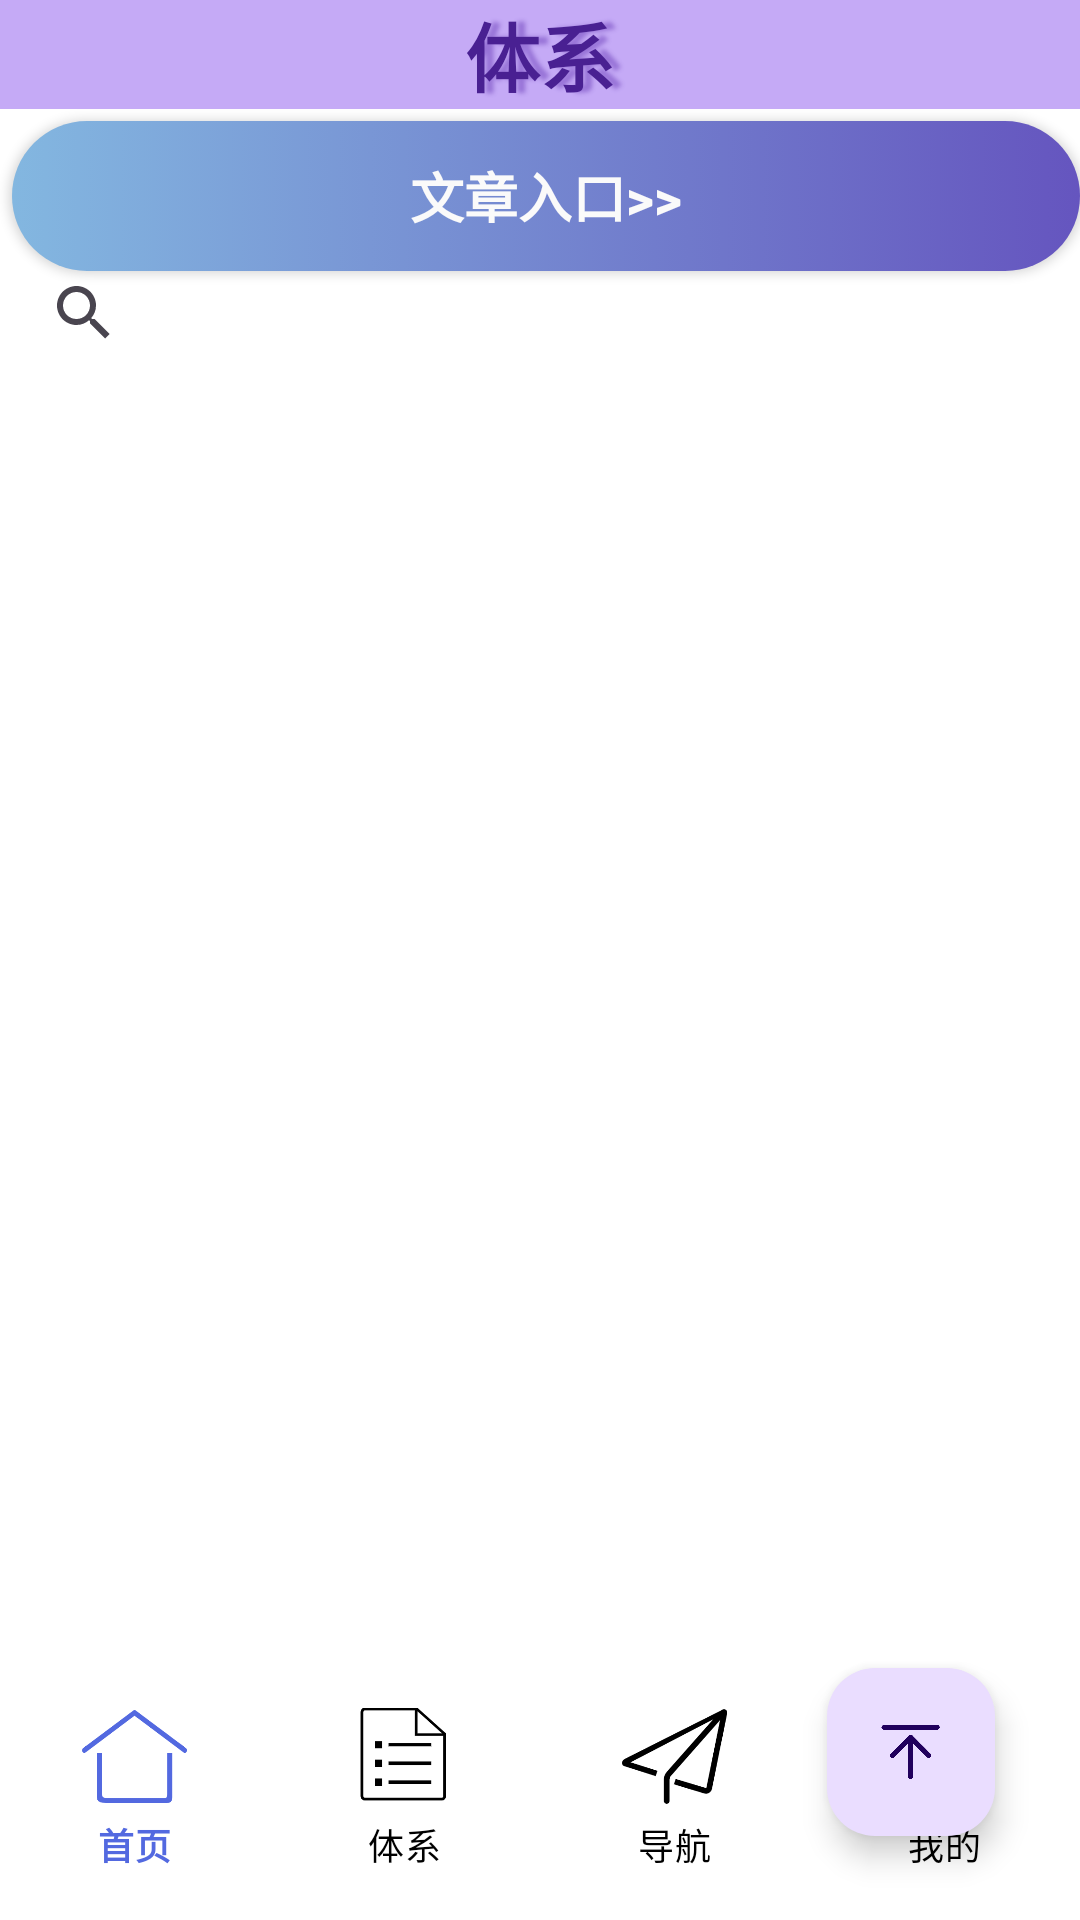

The Android layout XML behind this screen, and the referenced resources:
<!-- AndroidManifest.xml: application theme Theme.WinterApplication -->
<!-- res/layout/activity_struct.xml -->
<?xml version="1.0" encoding="utf-8"?>
<androidx.constraintlayout.widget.ConstraintLayout xmlns:android="http://schemas.android.com/apk/res/android"
    xmlns:app="http://schemas.android.com/apk/res-auto"
    xmlns:tools="http://schemas.android.com/tools"
    android:id="@+id/main"
    android:layout_width="match_parent"
    android:layout_height="match_parent"
    android:background="@color/white"
    tools:context=".activity.StructActivity">

    <TextView
        android:id="@+id/textView"
        android:layout_width="match_parent"
        android:layout_height="wrap_content"
        android:background="#C5AAF6"
        android:gravity="center"
        android:shadowColor="#7B673AB7"
        android:shadowDx="9"
        android:shadowRadius="3.0"
        android:text="体系"
        android:textColor="#492092"
        android:textSize="25dp"
        android:textStyle="bold"
        app:layout_constraintBottom_toBottomOf="parent"
        app:layout_constraintEnd_toEndOf="parent"
        app:layout_constraintHorizontal_bias="0.5"
        app:layout_constraintStart_toStartOf="parent"
        app:layout_constraintTop_toTopOf="parent"
        app:layout_constraintVertical_bias="0.0" />

    
    <androidx.appcompat.widget.AppCompatButton
        android:id="@+id/st_article"
        android:layout_width="match_parent"
        android:layout_height="50dp"
        android:layout_marginStart="4dp"
        android:layout_marginTop="4dp"
        android:background="@drawable/selector_button"
        android:text="文章入口>>"
        android:textColor="#FAFAFA"
        android:textSize="18sp"
        android:textStyle="bold"
        app:layout_constraintStart_toStartOf="parent"
        app:layout_constraintTop_toBottomOf="@id/textView" />


    

    <SearchView
        android:id="@+id/searchView"
        android:layout_width="match_parent"
        android:layout_height="20dp"
        android:layout_marginStart="4dp"
        android:layout_marginTop="4dp"
        android:queryHint="搜索体系名称"
        app:iconifiedByDefault="false"
        app:layout_constraintStart_toStartOf="parent"
        app:layout_constraintTop_toBottomOf="@id/st_article" />

    <FrameLayout
        android:id="@+id/fragment_container"
        android:layout_width="match_parent"
        android:layout_height="0dp"
        android:layout_marginTop="24dp"
        app:layout_constraintBottom_toTopOf="@+id/bottom_navigation"
        app:layout_constraintEnd_toEndOf="parent"
        app:layout_constraintStart_toStartOf="parent"
        app:layout_constraintTop_toBottomOf="@+id/searchView" />

    
    <androidx.recyclerview.widget.RecyclerView
        android:id="@+id/struct_rv"
        android:layout_width="match_parent"
        android:layout_height="0dp"
        android:layout_marginStart="4dp"
        app:layout_constraintBottom_toTopOf="@id/bottom_navigation"
        app:layout_constraintEnd_toEndOf="parent"
        app:layout_constraintStart_toStartOf="parent"
        app:layout_constraintTop_toBottomOf="@id/searchView" />

    <com.google.android.material.floatingactionbutton.FloatingActionButton
        android:id="@+id/fab"
        android:layout_width="wrap_content"
        android:layout_height="wrap_content"
        android:layout_marginTop="556dp"
        android:background="@color/white"
        android:contentDescription="返回顶部"
        android:src="@drawable/upload"
        app:layout_constraintEnd_toEndOf="parent"
        app:layout_constraintHorizontal_bias="0.907"
        app:layout_constraintStart_toStartOf="parent"
        app:layout_constraintTop_toTopOf="parent" />

    
    <com.google.android.material.bottomnavigation.BottomNavigationView
        android:id="@+id/bottom_navigation"
        android:layout_width="match_parent"
        android:layout_height="wrap_content"
        android:layout_marginBottom="4dp"
        android:background="@color/white"
        app:itemIconSize="35dp"
        app:itemIconTint="@color/bottom_nav_item_color"
        app:itemTextColor="@color/bottom_nav_item_color"
        app:labelVisibilityMode="labeled"
        app:layout_constraintBottom_toBottomOf="parent"
        app:layout_constraintTop_toBottomOf="@+id/struct_rv"
        app:menu="@menu/bottom_menu"
        tools:layout_editor_absoluteX="4dp" />

</androidx.constraintlayout.widget.ConstraintLayout>
<!-- resources referenced by this layout -->
<resources>
  <!-- drawable selector_button (drawable) -->
  <?xml version="1.0" encoding="utf-8"?>
  <selector
      xmlns:android="http://schemas.android.com/apk/res/android">
    <item android:state_pressed="true"
       android:drawable="@drawable/button_press"/>
    <item android:drawable="@drawable/button_default_shape"/>
  
  </selector>
  <!-- drawable upload: png bitmap (drawable, 5098 bytes) -->
  <style name="Theme.WinterApplication" parent="Base.Theme.WinterApplication" />
  <!-- drawable button_press (drawable) -->
  <?xml version="1.0" encoding="utf-8"?>
  <shape xmlns:android="http://schemas.android.com/apk/res/android"
      android:shape="rectangle">
      <gradient
          android:startColor="#BCA9DE"
          android:endColor="#6A9FC8"/>
      <corners android:radius="60dp"/>
  
  </shape>
  <!-- drawable button_default_shape (drawable) -->
  <?xml version="1.0" encoding="utf-8"?>
  <shape xmlns:android="http://schemas.android.com/apk/res/android"
      android:shape="rectangle">
      <corners android:radius="60dp"/>
      <gradient
          android:endColor="#6555BF"
          android:startColor="#83B7E0"/>
  </shape>
  <style name="Base.Theme.WinterApplication" parent="Theme.Material3.DayNight.NoActionBar">
          
          
      </style>
  <!-- not gathered from this repository: default colours our renderer supplied (Android Studio template values) -->
  <color name="white">#FFFFFFFF</color>
</resources>
